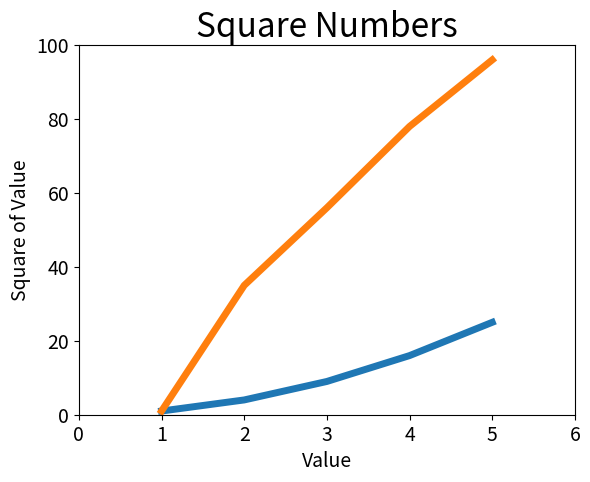

Recreate this plot in Python.
#!/usr/bin/env python
# -*- coding: utf-8 -*-
import matplotlib.pyplot as plt

def show_zx():
    input_values = [1, 2, 3, 4, 5]
    squares = [1, 4, 9, 16, 25]
    i=[1,35,56,78,96]
    #绘制图形
    # 参数linewidth设置plot()绘制的线条的粗细
    plt.plot(input_values, squares,input_values,i, linewidth=5)
    #语法：plot(x轴坐标，y轴坐标，其他参数设置)
    # 设置图表标题，设置字体大小
    #函数title()给图表指定标题，参数fontsize指定了图表中文字的大小。
    plt.title("Square Numbers", fontsize=24)
    #给x轴添加标签，设置字体大小
    plt.xlabel("Value", fontsize=14)
    # 给y轴添加标签，设置字体大小
    plt.ylabel("Square of Value", fontsize=14)
    # 设置每个坐标轴的取值范围
    plt.axis([0, 6, 0, 100])   #[x.x,x.y,y.x,y.y]
    # tick_params()设置刻度标记的大小，设置刻度的样式
    plt.tick_params(axis='both', labelsize=14)
    # 打开matplotlib查看器，并显示绘制的图形
    plt.show()


if __name__ == '__main__':
   show_zx()